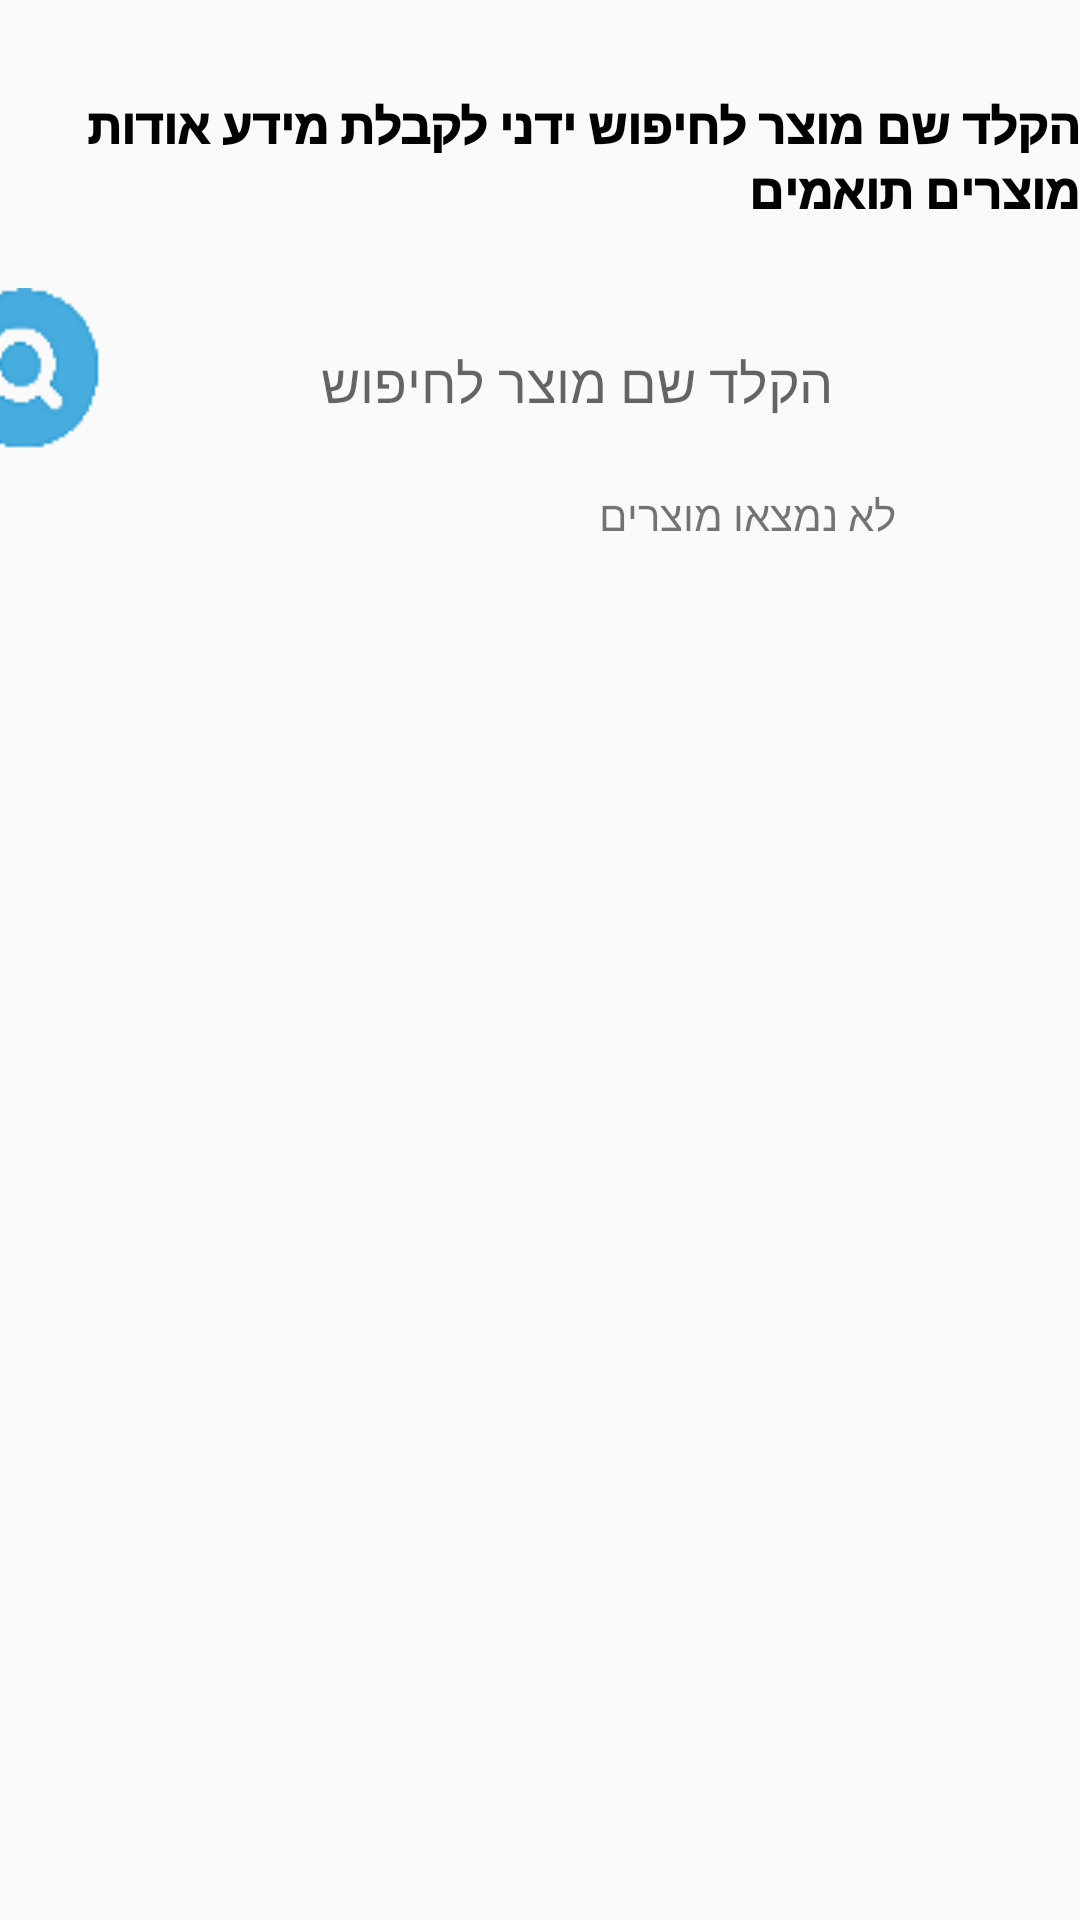

Android layout source for this screen:
<!-- AndroidManifest.xml: application theme Theme.AppCompat.DayNight.NoActionBar -->
<!-- res/layout/activity_search_product.xml -->
<?xml version="1.0" encoding="utf-8"?>
<androidx.constraintlayout.widget.ConstraintLayout xmlns:android="http://schemas.android.com/apk/res/android"
    xmlns:app="http://schemas.android.com/apk/res-auto"
    xmlns:tools="http://schemas.android.com/tools"
    android:layout_width="match_parent"
    android:layout_height="match_parent"
    android:background="#00FFFFFF"
    tools:context=".SearchProduct" >

    <TextView
        android:id="@+id/textView"
        android:layout_width="wrap_content"
        android:layout_height="wrap_content"
        android:layout_marginTop="31dp"
        android:layout_marginBottom="35dp"
        android:background="#00325523"
        android:fontFamily="sans-serif-black"
        android:hapticFeedbackEnabled="false"
        android:text="@string/searchprodH"
        android:textColor="@color/black"
        android:textSize="16sp"
        app:layout_constraintBottom_toTopOf="@+id/searchProductBtn"
        app:layout_constraintEnd_toEndOf="parent"
        app:layout_constraintHorizontal_bias="0.821"
        app:layout_constraintStart_toStartOf="parent"
        app:layout_constraintTop_toTopOf="parent"
        app:layout_constraintVertical_bias="0.0" />

    <EditText
        android:id="@+id/searchProduct"
        android:layout_width="295dp"
        android:layout_height="50dp"
        android:layout_marginTop="28dp"
        android:layout_marginEnd="20dp"
        android:background="@drawable/search_layout"
        android:ems="10"
        android:hint="@string/searchproductH"
        android:inputType="textPersonName"
        android:paddingRight="15dp"
        android:paddingLeft="15dp"
        android:textAlignment="center"
        app:layout_constraintEnd_toEndOf="parent"
        app:layout_constraintTop_toBottomOf="@+id/textView" />

    <ImageButton
        android:id="@+id/searchProductBtn"
        android:layout_width="51dp"
        android:layout_height="54dp"
        android:layout_marginTop="96dp"
        android:layout_marginEnd="13dp"
        android:background="@drawable/search_prod_imgbtn"
        app:layout_constraintEnd_toStartOf="@+id/searchProduct"
        app:layout_constraintHorizontal_bias="0.935"
        app:layout_constraintStart_toStartOf="parent"
        app:layout_constraintTop_toTopOf="parent"
        tools:ignore="SpeakableTextPresentCheck" />

    <ListView
        android:id="@+id/productAllergens"
        android:layout_width="412dp"
        android:layout_height="460dp"
        android:layout_marginTop="12dp"
        app:layout_constraintEnd_toEndOf="parent"
        app:layout_constraintHorizontal_bias="1.0"
        app:layout_constraintStart_toStartOf="parent"
        app:layout_constraintTop_toBottomOf="@+id/productNotFound" />

    <TextView
        android:id="@+id/productNotFound"
        android:layout_width="166dp"
        android:layout_height="21dp"
        android:layout_marginTop="12dp"
        android:layout_marginEnd="28dp"
        android:text="@string/notfoundH"
        android:textAlignment="center"
        app:layout_constraintEnd_toEndOf="parent"
        app:layout_constraintTop_toBottomOf="@+id/searchProductBtn" />

</androidx.constraintlayout.widget.ConstraintLayout>
<!-- resources referenced by this layout -->
<resources>
  <color name="black">#FF000000</color>
  <!-- drawable search_prod_imgbtn (drawable) -->
  <?xml version="1.0" encoding="utf-8"?>
  <layer-list xmlns:android="http://schemas.android.com/apk/res/android">
      <item android:state_pressed="false">
          <shape
              android:shape="oval">
              android:background
          </shape>
      </item>
      <item android:drawable="@drawable/search"> </item>
  </layer-list>
  <string name="notfoundH">לא נמצאו מוצרים</string>
  <string name="searchprodH">הקלד שם מוצר לחיפוש ידני לקבלת מידע אודות מוצרים תואמים</string>
  <string name="searchproductH">הקלד שם מוצר לחיפוש</string>
  <!-- drawable search: png bitmap (drawable, 2737 bytes) -->
</resources>
